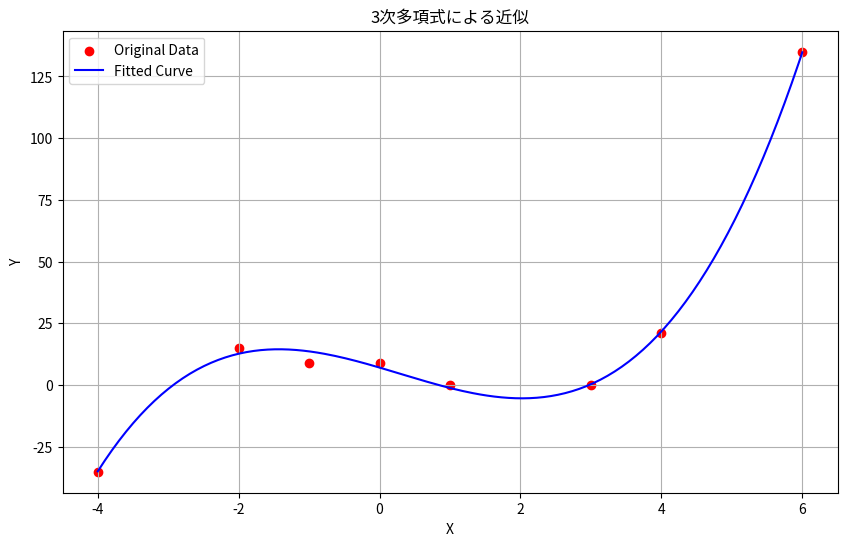

Reproduce this figure in Python.
import numpy as np
import matplotlib.pyplot as plt

# データ
X = np.array([-4.0, -2.0, -1.0, 0.0, 1.0, 3.0, 4.0, 6.0])
Y = np.array([-35.1, 15.1, 8.9, 8.9, 0.1, 0.1, 21.1, 135.0])

# 3次多項式の係数を求める
coefficients = np.polyfit(X, Y, 3)

# 結果を表示
print("多項式の係数:")
for i, coef in enumerate(coefficients):
    print(f"A{3-i} = {coef:.3f}")

# 近似曲線を生成
X_smooth = np.linspace(X.min(), X.max(), 200)
Y_smooth = np.polyval(coefficients, X_smooth)

# プロットを作成
plt.figure(figsize=(10, 6))
plt.scatter(X, Y, color='red', label='Original Data')
plt.plot(X_smooth, Y_smooth, color='blue', label='Fitted Curve')
plt.xlabel('X')
plt.ylabel('Y')
plt.title('3次多項式による近似')
plt.legend()
plt.grid(True)

# グラフを表示
plt.show()

# 近似の精度を評価
Y_pred = np.polyval(coefficients, X)
mse = np.mean((Y - Y_pred)**2)
print(f"\n平均二乗誤差 (MSE): {mse:.4f}")